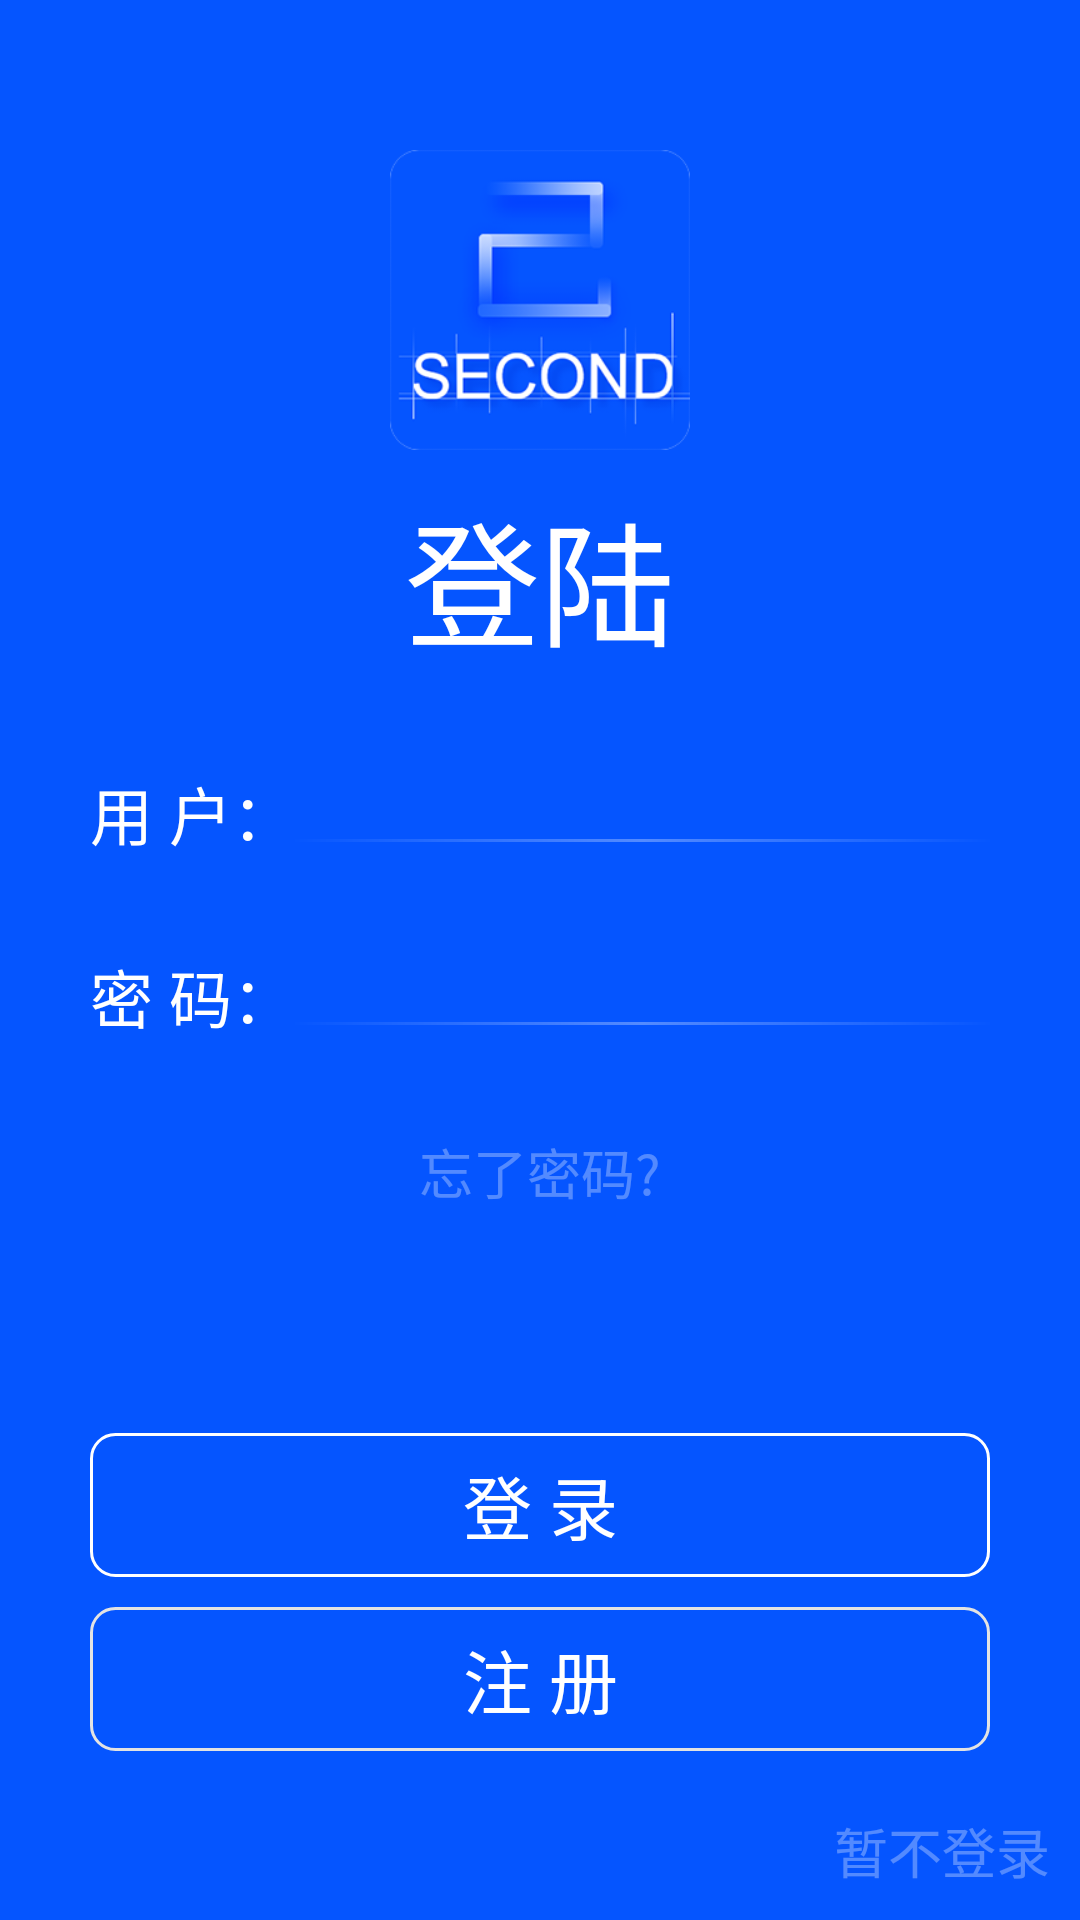

Layout XML and referenced resources for this Android screen:
<!-- AndroidManifest.xml: application theme AppTheme -->
<!-- res/layout/activity_login.xml -->
<?xml version="1.0" encoding="utf-8"?>
<RelativeLayout xmlns:android="http://schemas.android.com/apk/res/android"
    xmlns:app="http://schemas.android.com/apk/res-auto"
    xmlns:tools="http://schemas.android.com/tools"
    android:layout_width="match_parent"
    android:layout_height="match_parent"
    android:background="#0555ff"
    tools:context="com.example.zjy.second.RegisterActivity">

    <ImageView
        android:id="@+id/logo"
        android:layout_width="100dp"
        android:layout_height="100dp"
        android:layout_centerHorizontal="true"
        android:layout_marginTop="50dp"
        android:src="@drawable/logo"/>

    <TextView
        android:id="@+id/login_text"
        android:layout_below="@id/logo"
        android:text="登陆"
        android:textColor="#ffffff"
        android:textSize="45sp"
        android:layout_centerHorizontal="true"
        android:layout_marginTop="10dp"
        android:layout_width="wrap_content"
        android:layout_height="wrap_content" />

    <LinearLayout
        android:id="@+id/login_name_layout"
        android:layout_margin="30dp"
        android:layout_below="@id/login_text"
        android:layout_width="match_parent"
        android:layout_height="wrap_content">

        <TextView
            android:text="用 户："
            android:textSize="21sp"
            android:textColor="#ffffff"
            android:layout_width="wrap_content"
            android:layout_height="wrap_content" />

        <LinearLayout
            android:orientation="vertical"
            android:layout_width="match_parent"
            android:layout_height="wrap_content">

            <EditText
                android:id="@+id/login_name"
                android:layout_width="match_parent"
                android:layout_height="wrap_content"
                android:background="@null"/>

            <LinearLayout
                android:background="@drawable/edittext_bg"
                android:layout_width="match_parent"
                android:layout_height="1dp"/>

        </LinearLayout>

    </LinearLayout>

    <LinearLayout
        android:id="@+id/login_pwd_layout"
        android:layout_marginLeft="30dp"
        android:layout_marginRight="30dp"
        android:layout_below="@id/login_name_layout"
        android:layout_width="match_parent"
        android:layout_height="wrap_content">

        <TextView
            android:text="密 码："
            android:textSize="21sp"
            android:textColor="#ffffff"
            android:layout_width="wrap_content"
            android:layout_height="wrap_content" />

        <LinearLayout
            android:orientation="vertical"
            android:layout_width="match_parent"
            android:layout_height="wrap_content">

            <EditText
                android:id="@+id/login_pwd"
                android:layout_width="match_parent"
                android:layout_height="wrap_content"
                android:background="@null"
                android:inputType="textPassword"/>

            <LinearLayout
                android:background="@drawable/edittext_bg"
                android:layout_width="match_parent"
                android:layout_height="1dp"/>

        </LinearLayout>

    </LinearLayout>

    <LinearLayout
        android:layout_margin="30dp"
        android:layout_below="@id/login_pwd_layout"
        android:layout_width="match_parent"
        android:layout_height="wrap_content"
        android:gravity="center">

        <TextView
            android:id="@+id/login_forgot"
            android:text="忘了密码?"
            android:textSize="18sp"
            android:textColor="#50ffffff"
            android:layout_width="wrap_content"
            android:layout_height="wrap_content" />

    </LinearLayout>

    <TextView
        android:id="@+id/login_jump_over"
        android:text="暂不登录"
        android:textSize="18sp"
        android:textColor="#50ffffff"
        android:layout_alignParentRight="true"
        android:layout_alignParentBottom="true"
        android:layout_margin="10dp"
        android:layout_width="wrap_content"
        android:layout_height="wrap_content" />

    <Button
        android:id="@+id/login_register"
        android:text="注 册"
        android:textSize="23sp"
        android:textColor="#ffffff"
        android:layout_above="@id/login_jump_over"
        android:layout_marginLeft="30dp"
        android:layout_marginRight="30dp"
        android:layout_marginBottom="10dp"
        android:background="@drawable/jump_button"
        android:layout_width="match_parent"
        android:layout_height="wrap_content" />

    <Button
        android:id="@+id/login_ok"
        android:text="登 录"
        android:textSize="23sp"
        android:textColor="#ffffff"
        android:layout_above="@id/login_register"
        android:layout_marginLeft="30dp"
        android:layout_marginRight="30dp"
        android:layout_marginBottom="10dp"
        android:background="@drawable/login_button"
        android:layout_width="match_parent"
        android:layout_height="wrap_content" />

</RelativeLayout>
<!-- resources referenced by this layout -->
<resources>
  <!-- drawable edittext_bg (drawable) -->
  <?xml version="1.0" encoding="utf-8"?>
  <shape xmlns:android="http://schemas.android.com/apk/res/android">
  
      <gradient
          android:angle="0"
          android:centerColor="#50ffffff"
          android:endColor="#500555ff"
          android:startColor="#500555ff" />
  
  </shape>
  <!-- drawable jump_button (drawable) -->
  <shape xmlns:android="http://schemas.android.com/apk/res/android"
      android:shape="rectangle">
  
      <solid android:color="#00000000"/>
  
      <stroke
          android:width="1dp"
          android:color="#e3e3e3"/>
  
      <corners android:bottomLeftRadius="8dp"
          android:bottomRightRadius="8dp"
          android:topLeftRadius="8dp"
          android:topRightRadius="8dp"/>
  
  </shape>
  <!-- drawable login_button (drawable) -->
  <shape xmlns:android="http://schemas.android.com/apk/res/android"
      android:shape="rectangle">
  
      <solid android:color="#00000000"/>
  
      <stroke
          android:width="1dp"
          android:color="#ffffff"/>
  
      <corners android:bottomLeftRadius="8dp"
          android:bottomRightRadius="8dp"
          android:topLeftRadius="8dp"
          android:topRightRadius="8dp"/>
  
  </shape>
  <!-- drawable logo: png bitmap (drawable, 37259 bytes) -->
  <style name="AppTheme" parent="Theme.AppCompat.DayNight.NoActionBar">
          
          <item name="colorPrimary">#0555ff</item>
          <item name="colorPrimaryDark">@color/colorPrimaryDark</item>
          <item name="colorAccent">@color/colorAccent</item>
      </style>
  <!-- not gathered from this repository: default colours our renderer supplied (Android Studio template values) -->
  <color name="colorPrimaryDark">#FF3700B3</color>
  <color name="colorAccent">#FF03DAC5</color>
</resources>
